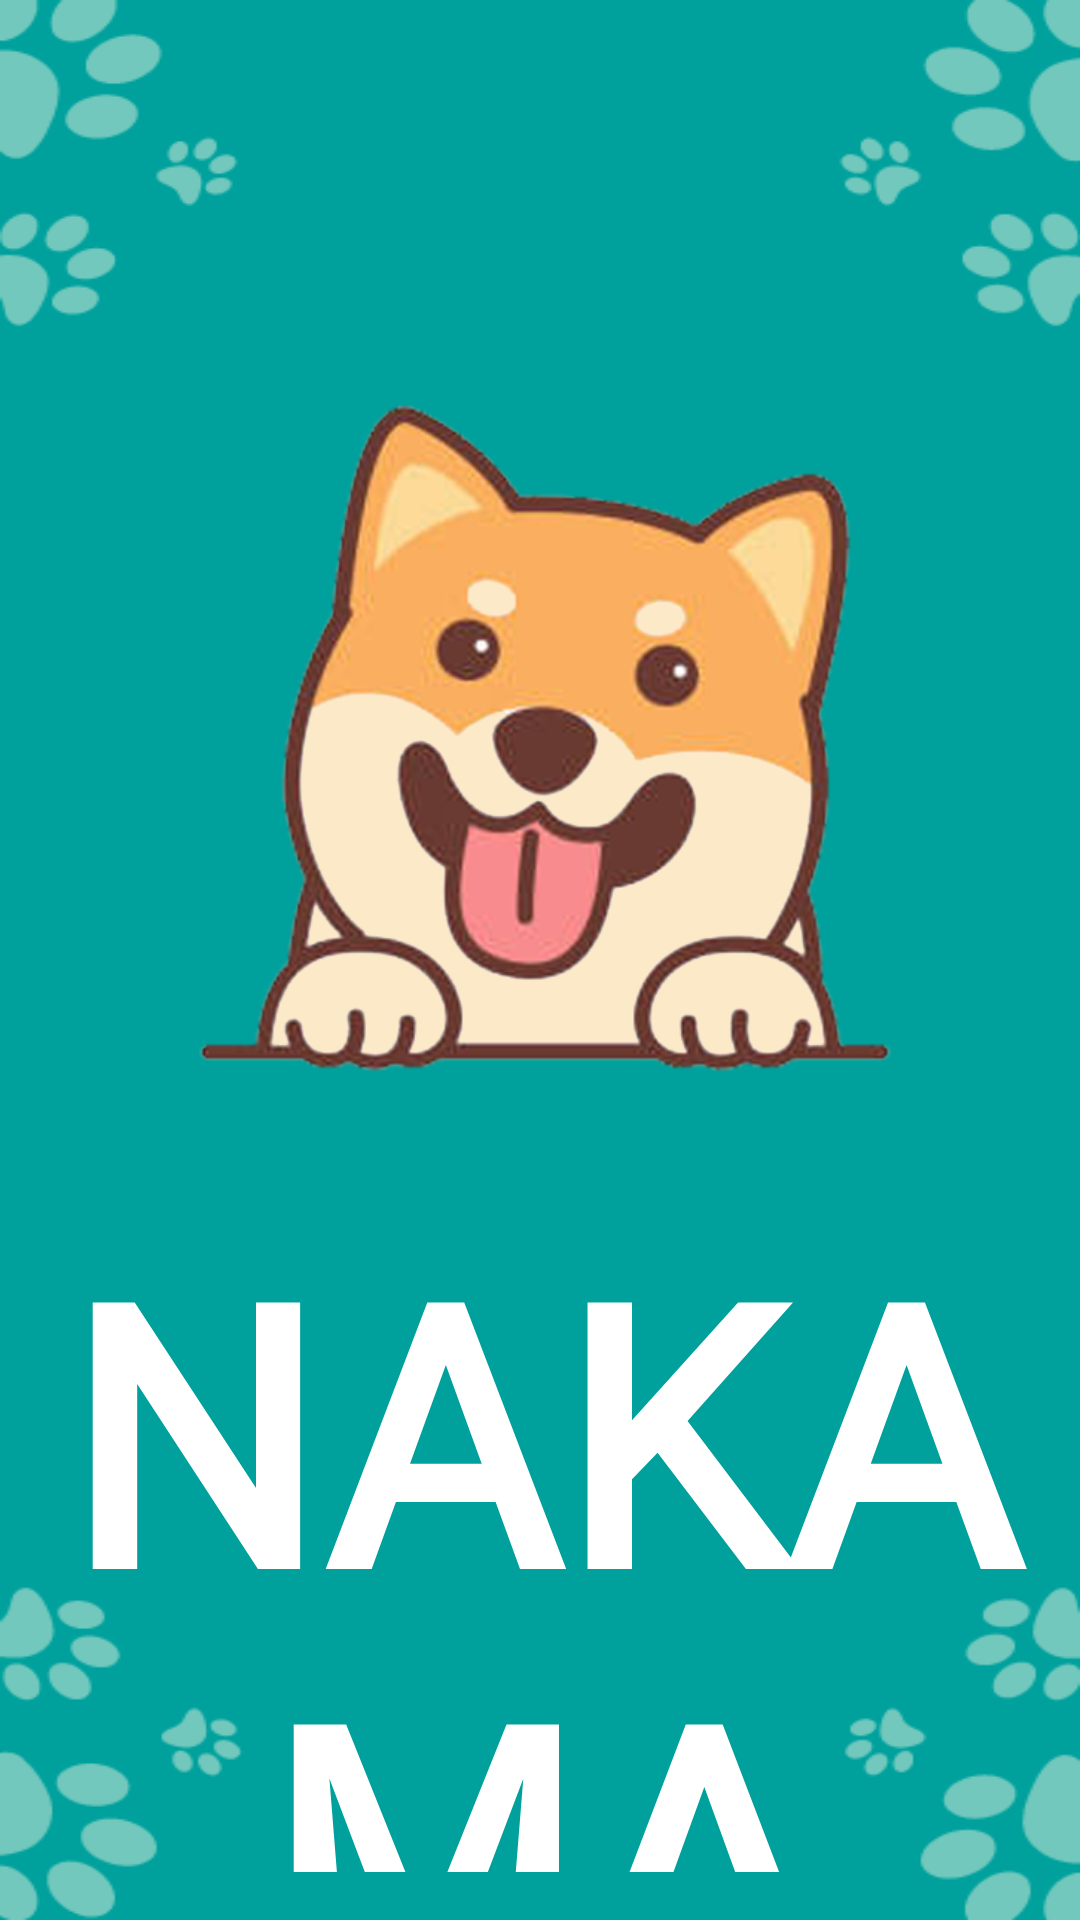

Android layout source for this screen:
<!-- AndroidManifest.xml: application theme Theme.Chapter4challenge -->
<!-- res/layout/fragment_splash_screen.xml -->
<?xml version="1.0" encoding="utf-8"?>
<androidx.constraintlayout.widget.ConstraintLayout xmlns:android="http://schemas.android.com/apk/res/android"
    xmlns:app="http://schemas.android.com/apk/res-auto"
    xmlns:tools="http://schemas.android.com/tools"
    android:id="@+id/container"
    android:layout_width="match_parent"
    android:layout_height="match_parent"
    android:background="@drawable/bg_splash"
    android:padding="16dp"
    tools:context=".view.main.SplashScreenFragment">

    <TextView
        android:id="@+id/tvBrand"
        android:layout_width="wrap_content"
        android:layout_height="wrap_content"
        android:fontFamily="@font/marykate"
        android:text="@string/title_apps"
        android:textAlignment="center"
        android:textColor="@color/white"
        android:textSize="120sp"
        android:textStyle="bold"
        app:layout_constraintBottom_toBottomOf="parent"
        app:layout_constraintEnd_toEndOf="parent"
        app:layout_constraintHorizontal_bias="0.496"
        app:layout_constraintStart_toStartOf="parent"
        app:layout_constraintTop_toBottomOf="@+id/ivBrand"
        app:layout_constraintVertical_bias="0.0" />

    <ImageView
        android:id="@+id/ivBrand"
        android:layout_width="300dp"
        android:layout_height="300dp"
        android:layout_marginTop="80dp"
        android:src="@drawable/ic_shiba_sit"
        app:layout_constraintEnd_toEndOf="parent"
        app:layout_constraintHorizontal_bias="0.558"
        app:layout_constraintStart_toStartOf="parent"
        app:layout_constraintTop_toTopOf="parent"
        android:contentDescription="@string/header_apps" />

</androidx.constraintlayout.widget.ConstraintLayout>
<!-- resources referenced by this layout -->
<resources>
  <color name="white">#FFFFFFFF</color>
  <!-- drawable bg_splash: png bitmap (drawable, 17451 bytes) -->
  <!-- drawable ic_shiba_sit: png bitmap (drawable, 158643 bytes) -->
  <string name="header_apps">Logo Aplikasi</string>
  <string name="title_apps">NAKAMA\nNOTES</string>
  <style name="Theme.Chapter4challenge" parent="Theme.MaterialComponents.DayNight.DarkActionBar">
          
          <item name="colorPrimary">@color/purple_500</item>
          <item name="colorPrimaryVariant">@color/purple_700</item>
          <item name="colorOnPrimary">@color/white</item>
          
          <item name="colorSecondary">@color/teal_200</item>
          <item name="colorSecondaryVariant">@color/teal_700</item>
          <item name="colorOnSecondary">@color/black</item>
          
          <item name="android:statusBarColor" tools:targetApi="l">?attr/colorPrimaryVariant</item>
          
      </style>
  <color name="purple_500">#FF6200EE</color>
  <color name="purple_700">#FF3700B3</color>
  <color name="teal_200">#FF03DAC5</color>
  <color name="teal_700">#FF018786</color>
  <color name="black">#FF000000</color>
</resources>
